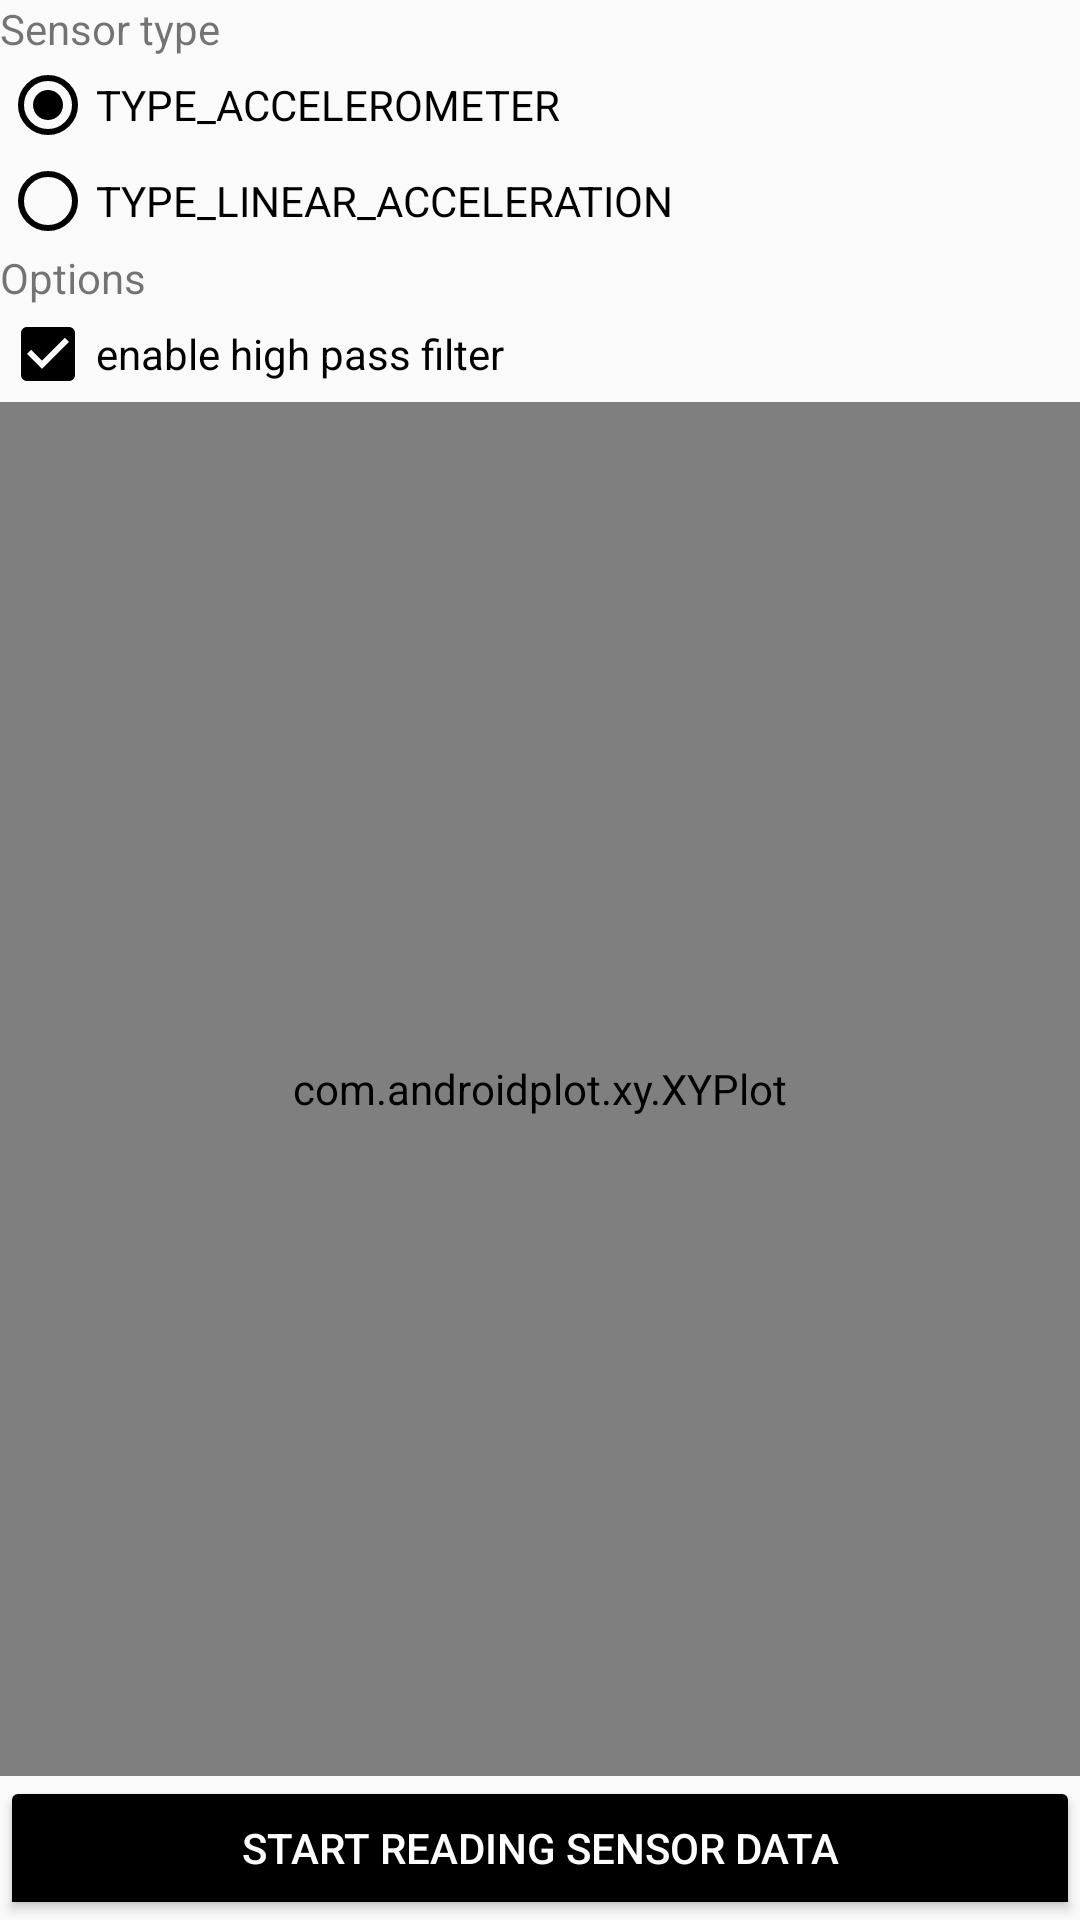

This screen was rendered from an Android layout file. Write that file and the resources it references.
<!-- AndroidManifest.xml: application theme AppTheme -->
<!-- res/layout/activity_main.xml -->
<?xml version="1.0" encoding="utf-8"?>
<RelativeLayout xmlns:android="http://schemas.android.com/apk/res/android"
    android:layout_width="match_parent"
    android:layout_height="match_parent"
    android:orientation="vertical" >

    <TextView android:id="@+id/sensorSelectorLabel"
        android:layout_width = "match_parent"
        android:layout_height="wrap_content"
        android:text="Sensor type"
        android:layout_alignParentTop="true"/>

    <RadioGroup android:id="@+id/sensorSelector"
        android:layout_width="match_parent"
        android:layout_height="wrap_content"
        android:layout_below="@id/sensorSelectorLabel">

        <RadioButton android:id="@+id/accelerometer"
            android:layout_width="match_parent"
            android:layout_height="wrap_content"
            android:text="TYPE_ACCELEROMETER"
            android:checked="true"
            android:onClick="onSensorSelectorClick" />

        <RadioButton android:id="@+id/linearAcceleration"
            android:layout_width="match_parent"
            android:layout_height="wrap_content"
            android:text="TYPE_LINEAR_ACCELERATION"
            android:checked="false"
            android:onClick="onSensorSelectorClick" />
    </RadioGroup>

    <TextView android:id="@+id/optionsLabel"
        android:layout_width = "match_parent"
        android:layout_height="wrap_content"
        android:text="Options"
        android:layout_below="@id/sensorSelector" />


    <CheckBox android:id="@+id/highPassFilterCheckBox"
        android:layout_width="wrap_content"
        android:layout_height="wrap_content"
        android:text="enable high pass filter"
        android:checked="true"
        android:layout_below="@id/optionsLabel"
        android:onClick="onHighPassFilterCheckBoxClicked" />

    <ToggleButton android:id="@+id/readAccelerationDataToggleButton"
        android:layout_width="match_parent"
        android:layout_height="wrap_content"
        android:checked="false"
        android:layout_alignParentBottom="true"
        android:textOn="reading sensor data"
        android:textOff="start reading sensor data"
        android:onClick="onReadAccelerationDataToggleButtonClicked" />

    <com.androidplot.xy.XYPlot android:id="@+id/XYPlot"
        android:layout_width="match_parent"
        android:layout_height="200dp"
        title="Acceleration Plot"
        android:layout_below="@id/highPassFilterCheckBox"
        android:layout_above="@id/readAccelerationDataToggleButton"/>

</RelativeLayout>
<!-- resources referenced by this layout -->
<resources>
  <style name="AppTheme" parent="AppBaseTheme">
          
      </style>
  <style name="AppBaseTheme" parent="Theme.AppCompat.Light.NoActionBar">
  
          <item name="colorPrimary">@color/Gray</item>
          <item name="colorPrimaryDark">@color/Black</item>
          <item name="android:windowActionBar">false</item>
          <item name="actionMenuTextColor">@color/White</item>
  
          <item name="android:textColorSecondary">@color/White</item>
          <item name="android:textColorPrimary">@color/White</item>
  
          <item name="colorControlNormal">@color/Black</item>
          <item name="colorControlActivated">@color/Black</item>
          <item name="colorControlHighlight">@color/Black</item>
  
          <item name="android:colorButtonNormal">@color/Black</item>
  
  
  
      </style>
  <color name="Gray">#808080</color>
  <color name="Black">#000000</color>
  <color name="White">#FFFFFF</color>
</resources>
